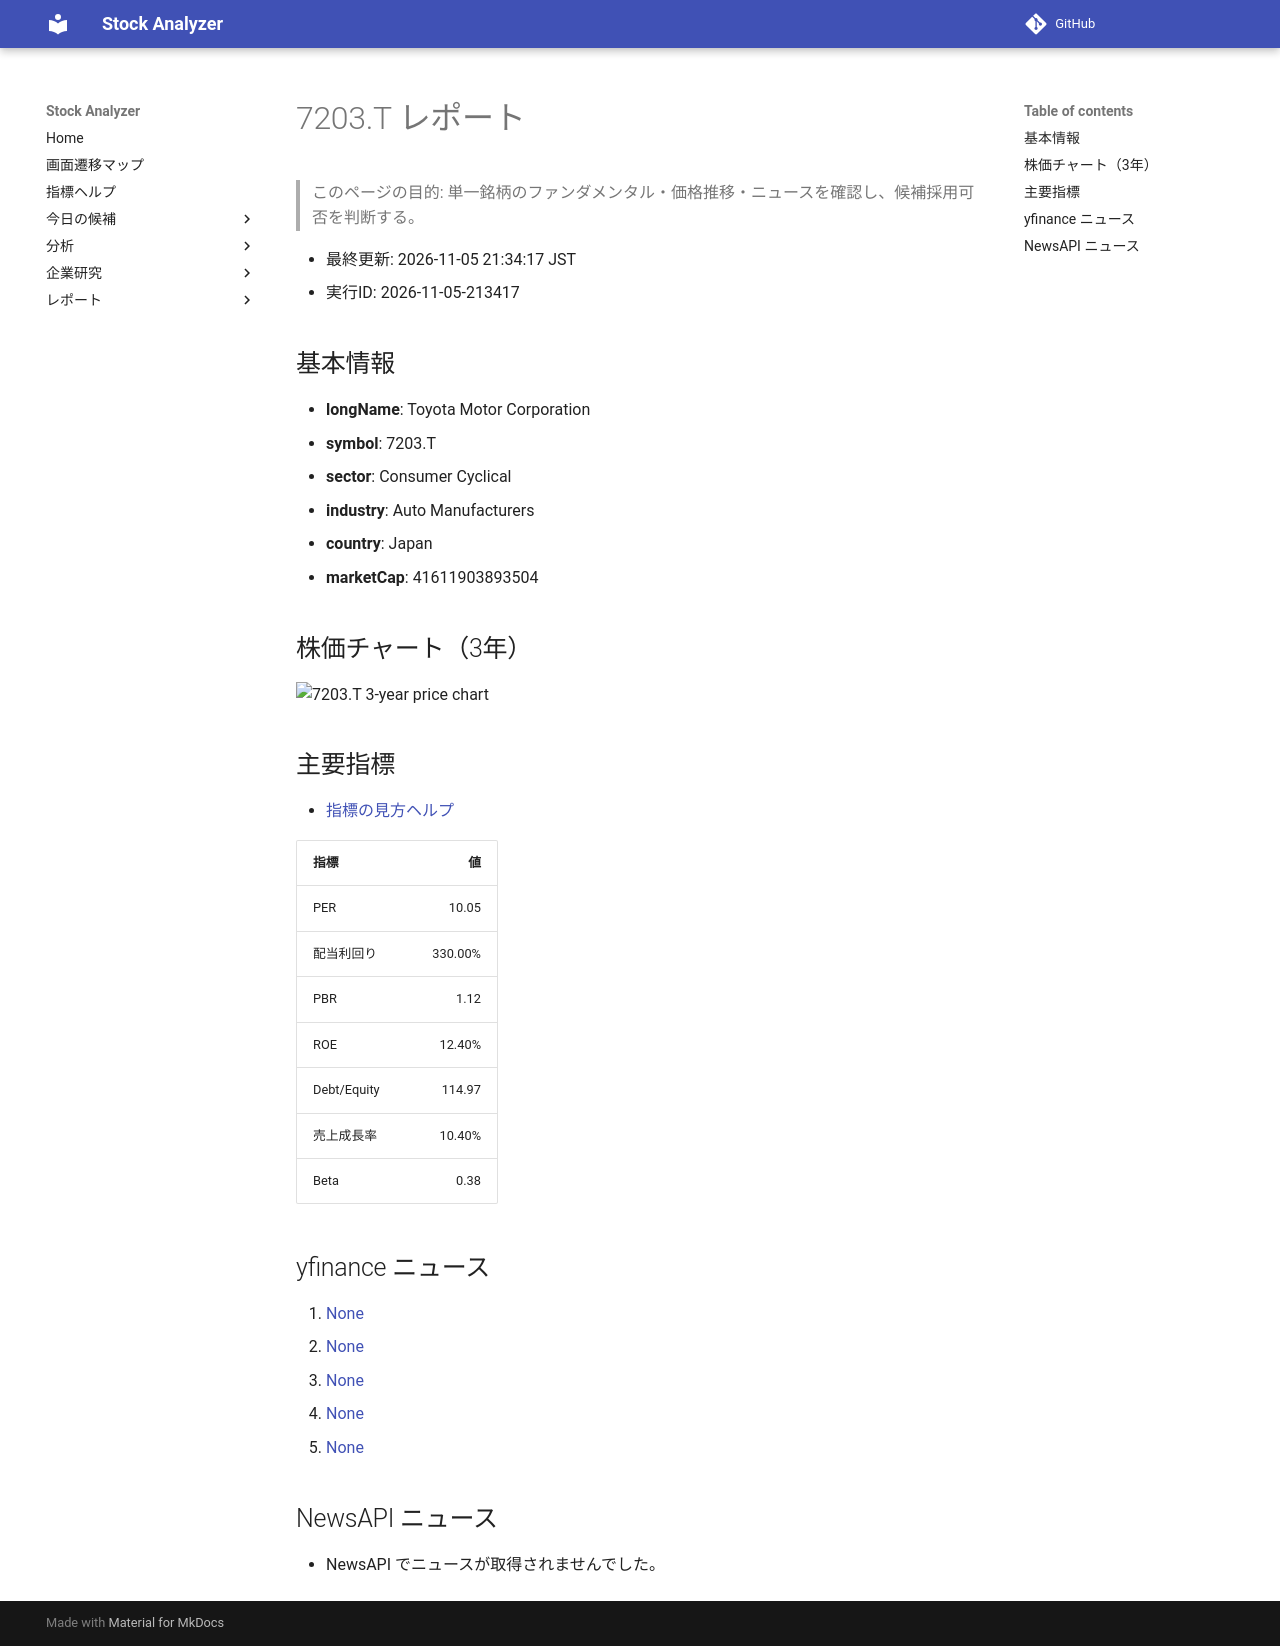

repository: Yumi-note/Making-APP · page: reports/2026-11-05/213417/7203_T/index.html · generator: mkdocs

# 7203.T レポート

> このページの目的: 単一銘柄のファンダメンタル・価格推移・ニュースを確認し、候補採用可否を判断する。

- 最終更新: 2026-11-05 21:34:17 JST
- 実行ID: 2026-11-05-213417

## 基本情報

- **longName**: Toyota Motor Corporation
- **symbol**: 7203.T
- **sector**: Consumer Cyclical
- **industry**: Auto Manufacturers
- **country**: Japan
- **marketCap**: 41611903893504

## 株価チャート（3年）

![7203.T 3-year price chart](7203_T_3y.png)

## 主要指標

- [指標の見方ヘルプ](../../../../indicators.md)

| 指標 | 値 |
|---|---:|
| PER | 10.05 |
| 配当利回り | 330.00% |
| PBR | 1.12 |
| ROE | 12.40% |
| Debt/Equity | 114.97 |
| 売上成長率 | 10.40% |
| Beta | 0.38 |

## yfinance ニュース

1. [None](None)
2. [None](None)
3. [None](None)
4. [None](None)
5. [None](None)

## NewsAPI ニュース

- NewsAPI でニュースが取得されませんでした。
